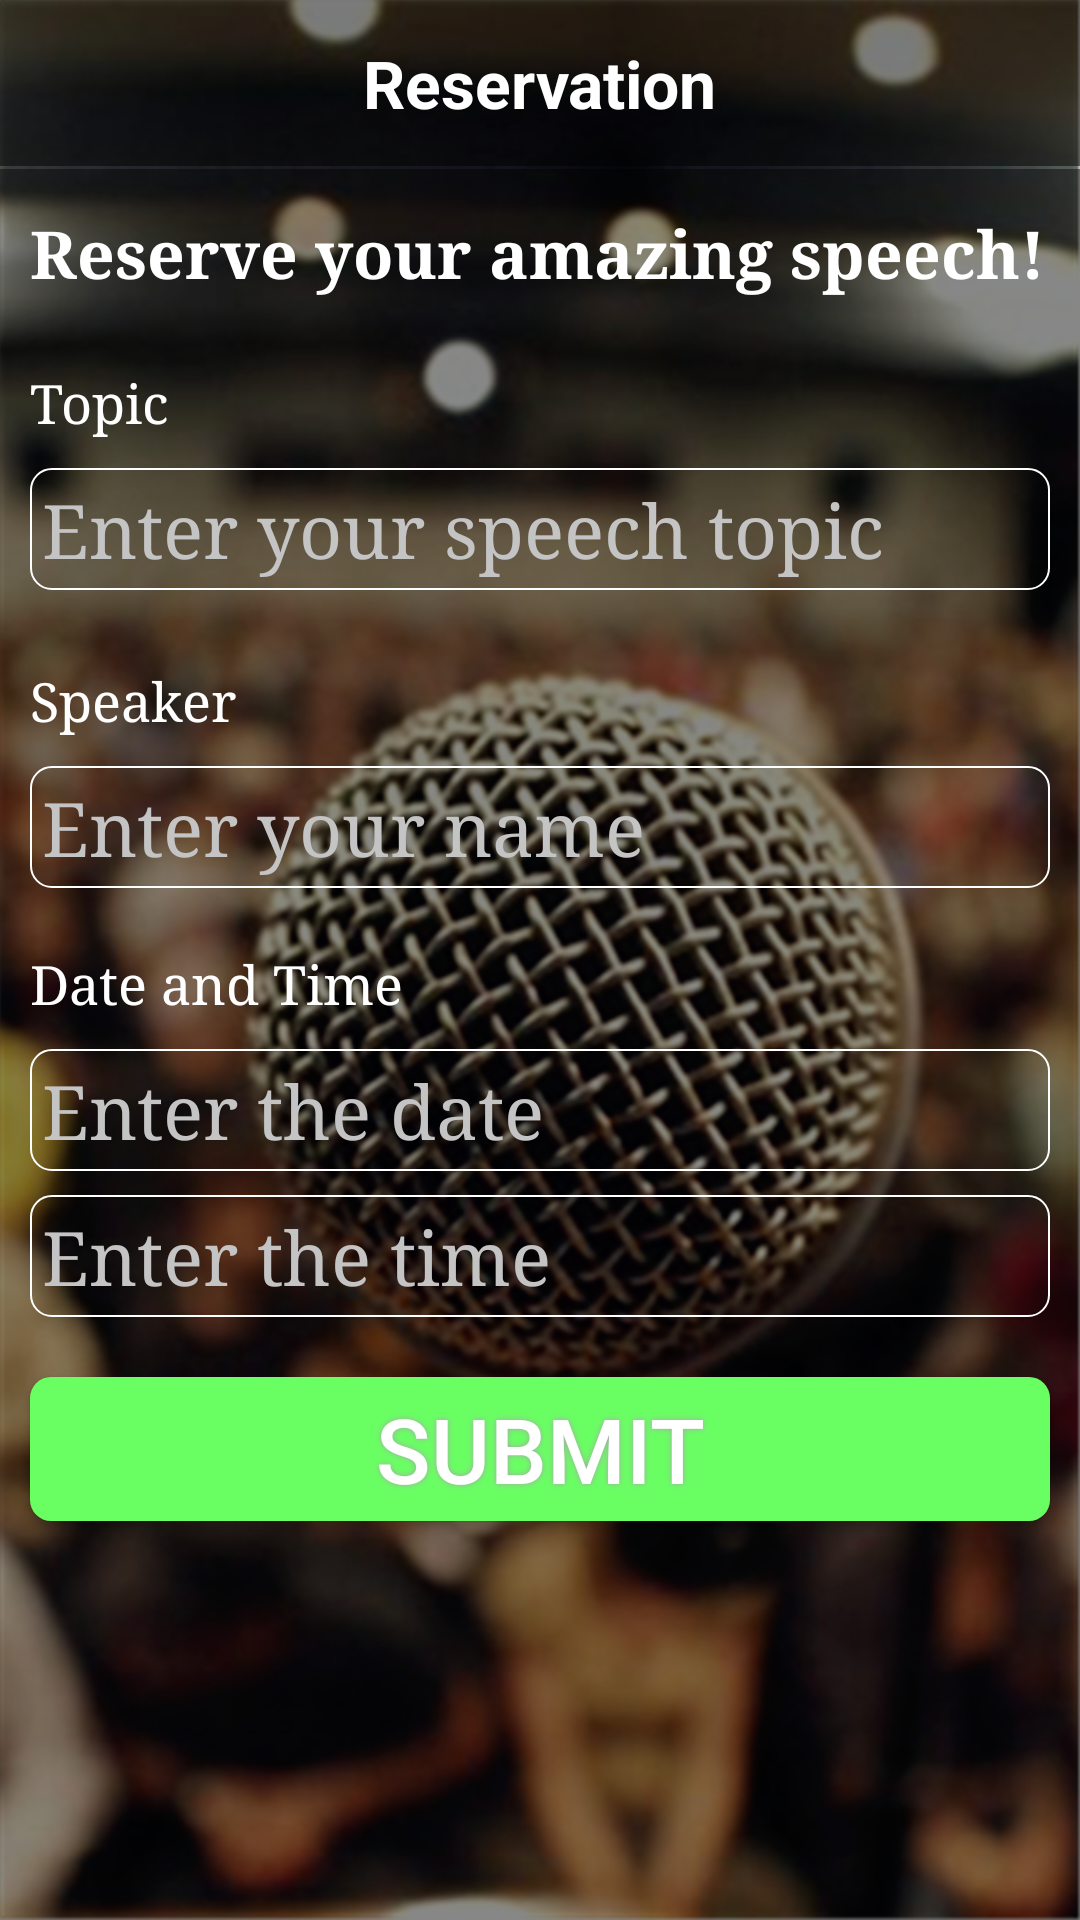

Android layout source for this screen:
<!-- AndroidManifest.xml: application theme Theme.AppCompat.NoActionBar -->
<!-- res/layout/activity_reserve_speech.xml -->
<LinearLayout xmlns:android="http://schemas.android.com/apk/res/android"
    android:layout_width="match_parent"
    android:layout_height="match_parent"
    android:orientation="vertical"
    android:background="@drawable/app_background"
    android:baselineAligned="false">

    <LinearLayout
        android:orientation="horizontal"
        android:layout_width="match_parent"
        android:layout_height="wrap_content"
        android:background="#84000000"
        android:layout_gravity="top"
        android:gravity="center">

        <TextView
            android:layout_width="wrap_content"
            android:layout_height="wrap_content"
            android:text="Reservation"
            android:id="@+id/textView"
            android:textColor="#ffffffff"
            android:textSize="22dp"
            android:layout_marginTop="13dp"
            android:layout_marginBottom="13dp"
            android:textIsSelectable="true"
            android:textStyle="bold" />
    </LinearLayout>

    <LinearLayout
        android:orientation="vertical"
        android:layout_width="match_parent"
        android:layout_height="fill_parent"
        android:background="#78000000"
        android:layout_marginTop="1dp"
        android:id="@+id/whatever"
        android:weightSum="1">

        <TextView
            android:layout_width="wrap_content"
            android:layout_height="wrap_content"
            android:text="Reserve your amazing speech!"
            android:textColor="#ffffffff"
            android:textSize="22dp"
            android:layout_marginTop="13dp"
            android:layout_marginBottom="13dp"
            android:textIsSelectable="true"
            android:textStyle="bold"
            android:layout_marginLeft="10dp"
            android:typeface="serif"/>

        <TextView
            android:layout_width="wrap_content"
            android:layout_height="wrap_content"
            android:textAppearance="?android:attr/textAppearanceMedium"
            android:text="Topic"
            android:id="@+id/display_topic"
            android:layout_marginLeft="10dp"
            android:layout_marginTop="10dp"
            android:layout_marginBottom="10dp"
            android:textColor="#ffffffff"
            android:typeface="serif" />

        <EditText
            android:layout_width="fill_parent"
            android:layout_height="wrap_content"
            android:id="@+id/reserve_topic"
            android:autoText="false"
            android:hint="Enter your speech topic"
            android:textColorHint="#ffc4c4c4"
            android:textColor="#ffcecece"
            android:layout_marginLeft="10dp"
            android:layout_marginRight="10dp"
            android:background="@drawable/edittext"
            android:textSize="25dp"
            android:singleLine="true"
            android:typeface="serif"
            android:layout_marginBottom="5dp" />

        <TextView
            android:layout_width="wrap_content"
            android:layout_height="wrap_content"
            android:textAppearance="?android:attr/textAppearanceMedium"
            android:text="Speaker"
            android:id="@+id/display_username"
            android:layout_marginLeft="10dp"
            android:layout_marginTop="20dp"
            android:layout_marginBottom="10dp"
            android:textColor="#ffffffff"
            android:typeface="serif" />

        <EditText
            android:layout_width="fill_parent"
            android:layout_height="wrap_content"
            android:id="@+id/reserve_username"
            android:autoText="false"
            android:hint="Enter your name"
            android:textColorHint="#ffc4c4c4"
            android:textColor="#ffcecece"
            android:layout_marginLeft="10dp"
            android:layout_marginRight="10dp"
            android:background="@drawable/edittext"
            android:textSize="25dp"
            android:singleLine="true"
            android:typeface="serif" />

        <TextView
            android:layout_width="wrap_content"
            android:layout_height="wrap_content"
            android:textAppearance="?android:attr/textAppearanceMedium"
            android:text="Date and Time"
            android:id="@+id/display_time"
            android:layout_marginLeft="10dp"
            android:layout_marginTop="20dp"
            android:layout_marginBottom="10dp"
            android:textColor="#ffffffff"
            android:typeface="serif" />

        <LinearLayout
            android:orientation="horizontal"
            android:layout_width="match_parent"
            android:layout_height="wrap_content"
            android:layout_gravity="center_vertical">

            <EditText
                android:layout_width="fill_parent"
                android:layout_height="wrap_content"
                android:id="@+id/reserve_date"
                android:autoText="false"
                android:hint="Enter the date"
                android:textColorHint="#ffc4c4c4"
                android:textColor="#ffcecece"
                android:layout_marginLeft="10dp"
                android:layout_marginRight="10dp"
                android:background="@drawable/edittext"
                android:textSize="25dp"
                android:singleLine="true"
                android:typeface="serif"
                android:inputType="date"
                android:layout_marginBottom="8dp" />

        </LinearLayout>

        <LinearLayout
            android:orientation="horizontal"
            android:layout_width="match_parent"
            android:layout_height="wrap_content">

            <EditText
                android:layout_width="fill_parent"
                android:layout_height="wrap_content"
                android:id="@+id/reserve_time"
                android:autoText="false"
                android:hint="Enter the time"
                android:textColorHint="#ffc4c4c4"
                android:textColor="#ffcecece"
                android:layout_marginLeft="10dp"
                android:layout_marginRight="10dp"
                android:background="@drawable/edittext"
                android:textSize="25dp"
                android:singleLine="true"
                android:inputType="time"
                android:typeface="serif" />
        </LinearLayout>

        <Button
            android:id="@+id/submit_speech_btn"
            android:text="Submit"
            android:textColor="#FFFFFF"
            android:textSize="30sp"
            android:layout_width="match_parent"
            android:layout_height="wrap_content"
            android:background="@drawable/send_button"
            android:shadowColor="#A8A8A8"
            android:shadowDx="0"
            android:shadowDy="0"
            android:shadowRadius="5"
            android:layout_marginRight="10dp"
            android:layout_marginLeft="10dp"
            android:layout_marginTop="20dp" />

    </LinearLayout>

</LinearLayout>
<!-- resources referenced by this layout -->
<resources>
  <!-- drawable app_background: jpg bitmap (drawable, 783445 bytes) -->
  <!-- drawable edittext (drawable) -->
  <?xml version="1.0" encoding="utf-8"?>
  <selector xmlns:android="http://schemas.android.com/apk/res/android">
  
  <item android:state_pressed="true" android:state_focused="true">
      <shape>
          <stroke
              android:width="2.3dp"
              android:color="#ffffff" />
           <corners
              android:radius="7dp" />
      </shape>
  </item>
  
  <item android:state_pressed="true" android:state_focused="false">
      <shape>
          <stroke
              android:width="2.3dp"
              android:color="#ffffff" />
          <corners
              android:radius="7dp" />
      </shape>
  </item>
  
  <item android:state_pressed="false" android:state_focused="true">
      <shape>
          <stroke
              android:width="0.7dp"
              android:color="#ffffff" />
          <corners
              android:radius="7dp" />
      </shape>
  </item>
  
  <item android:state_pressed="false" android:state_focused="false">
      <shape>
          <stroke
              android:width="0.7dp"                
              android:color="#ffffff" />
          <corners
              android:radius="7dp" />
      </shape>
  </item>
  
  <item android:state_enabled="true">
      <shape>
          <padding 
                  android:left="4dp"
                  android:top="4dp"
                  android:right="4dp"
                  android:bottom="4dp"
              />
      </shape>
  </item>
  
  </selector>
  <!-- drawable send_button (drawable) -->
  <?xml version="1.0" encoding="utf-8"?>
  <shape xmlns:android="http://schemas.android.com/apk/res/android" android:shape="rectangle" >
  <corners
  android:radius="7dp"
  />
  <solid
  android:color="#69FF63"
  />
  <padding
  android:left="0dp"
  android:top="0dp"
  android:right="0dp"
  android:bottom="0dp"
  />
  <size
  android:width="100dp"
  android:height="48dp"
  />
  </shape>
</resources>
